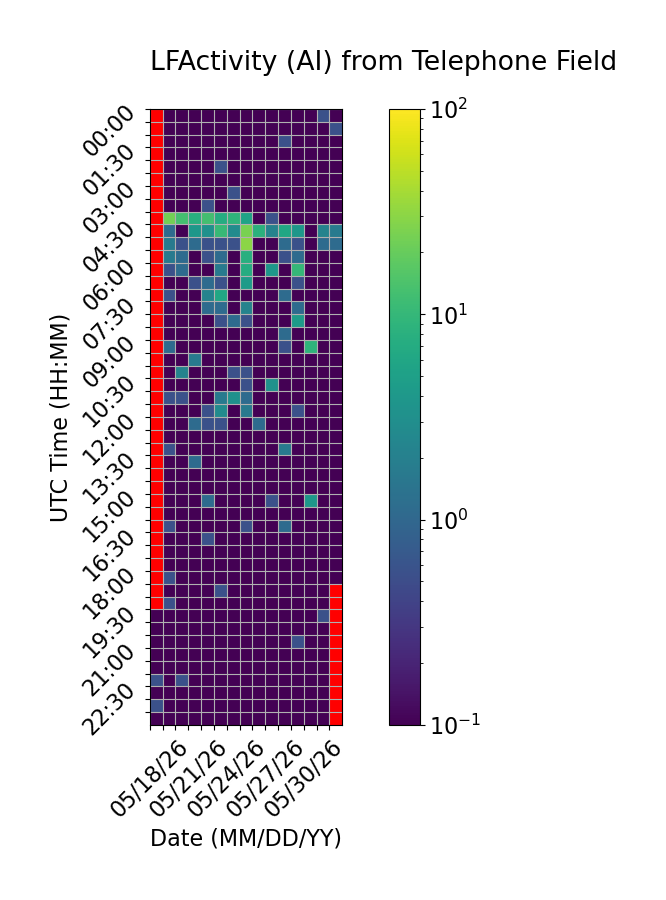

Data behind this chart, as committed beside it:
Time (UTC), 05/18/26, 05/19/26, 05/20/26, 05/21/26, 05/22/26, 05/23/26, 05/24/26, 05/25/26, 05/26/26, 05/27/26, 05/28/26, 05/29/26, 05/30/26, 05/31/26, 06/01/26
00:00, , 0.0, 0.0, 0.0, 0.0, 0.0, 0.0, 0.0, 0.0, 0.0, 0.0, 0.0, 0.0, 0.5556, 0.0
00:30, , 0.0, 0.0, 0.0, 0.0, 0.0, 0.0, 0.0, 0.0, 0.0, 0.0, 0.0, 0.0, 0.0, 0.5556
01:00, , 0.0, 0.0, 0.0, 0.0, 0.0, 0.0, 0.0, 0.0, 0.0, 0.5556, 0.0, 0.0, 0.0, 0.0
01:30, , 0.0, 0.0, 0.0, 0.0, 0.0, 0.0, 0.0, 0.0, 0.0, 0.0, 0.0, 0.0, 0.0, 0.0
02:00, , 0.0, 0.0, 0.0, 0.0, 0.5556, 0.0, 0.0, 0.0, 0.0, 0.0, 0.0, 0.0, 0.0, 0.0
02:30, , 0.0, 0.0, 0.0, 0.0, 0.0, 0.0, 0.0, 0.0, 0.0, 0.0, 0.0, 0.0, 0.0, 0.0
03:00, , 0.0, 0.0, 0.0, 0.0, 0.0, 0.5556, 0.0, 0.0, 0.0, 0.0, 0.0, 0.0, 0.0, 0.0
03:30, , 0.0, 0.0, 0.0, 0.5556, 0.0, 0.0, 0.0, 0.0, 0.0, 0.0, 0.0, 0.0, 0.0, 0.0
04:00, , 22.78, 12.78, 7.778, 12.78, 7.222, 8.889, 5.556, 0.0, 0.5556, 0.0, 0.0, 0.0, 0.0, 0.0
04:30, , 1.111, 0.0, 3.889, 3.333, 10.56, 2.778, 25.0, 8.333, 2.222, 6.111, 3.889, 0.0, 2.222, 1.667
05:00, , 1.667, 0.5556, 1.111, 0.5556, 0.5556, 0.5556, 30.0, 0.0, 0.0, 1.111, 0.5556, 0.0, 1.111, 1.111
05:30, , 1.667, 1.111, 0.0, 0.5556, 1.111, 0.0, 7.778, 0.0, 0.0, 0.5556, 1.111, 0.0, 0.0, 0.0
06:00, , 0.5556, 1.111, 0.0, 0.0, 1.667, 0.0, 7.222, 0.0, 3.889, 0.0, 10.0, 0.0, 0.0, 0.0
06:30, , 0.0, 0.0, 0.5556, 1.111, 0.5556, 0.0, 4.444, 0.0, 0.0, 0.0, 0.5556, 0.0, 0.0, 0.0
07:00, , 0.5556, 0.0, 0.0, 2.222, 6.111, 0.0, 0.0, 0.0, 0.0, 1.111, 0.0, 0.0, 0.0, 0.0
07:30, , 0.0, 0.0, 0.0, 1.111, 1.111, 0.0, 2.222, 0.0, 0.0, 0.0, 1.111, 0.0, 0.0, 0.0
08:00, , 0.0, 0.0, 0.0, 0.0, 0.5556, 1.111, 0.5556, 0.0, 0.0, 0.0, 4.444, 0.0, 0.0, 0.0
08:30, , 0.0, 0.0, 0.0, 0.0, 0.0, 0.0, 0.0, 0.0, 0.0, 1.111, 0.0, 0.0, 0.0, 0.0
09:00, , 1.111, 0.0, 0.0, 0.0, 0.0, 0.0, 0.0, 0.0, 0.0, 0.5556, 0.0, 8.889, 0.0, 0.0
09:30, , 0.0, 0.0, 1.667, 0.0, 0.0, 0.0, 0.0, 0.0, 0.0, 0.0, 0.0, 0.0, 0.0, 0.0
10:00, , 0.0, 2.222, 0.0, 0.0, 0.0, 0.5556, 0.5556, 0.0, 0.0, 0.0, 0.0, 0.0, 0.0, 0.0
10:30, , 0.0, 0.0, 0.0, 0.0, 0.0, 0.0, 0.5556, 0.0, 3.333, 0.0, 0.0, 0.0, 0.0, 0.0
11:00, , 0.5556, 0.5556, 0.0, 0.0, 1.667, 3.333, 1.111, 0.0, 0.0, 0.0, 0.0, 0.0, 0.0, 0.0
11:30, , 0.0, 0.0, 0.0, 0.5556, 2.778, 0.0, 1.667, 0.0, 0.0, 0.0, 0.5556, 0.0, 0.0, 0.0
12:00, , 0.0, 0.0, 1.111, 0.5556, 0.5556, 0.0, 0.0, 1.111, 0.0, 0.0, 0.0, 0.0, 0.0, 0.0
12:30, , 0.0, 0.0, 0.0, 0.0, 0.0, 0.0, 0.0, 0.0, 0.0, 0.0, 0.0, 0.0, 0.0, 0.0
13:00, , 0.5556, 0.0, 0.0, 0.0, 0.0, 0.0, 0.0, 0.0, 0.0, 1.667, 0.0, 0.0, 0.0, 0.0
13:30, , 0.0, 0.0, 1.111, 0.0, 0.0, 0.0, 0.0, 0.0, 0.0, 0.0, 0.0, 0.0, 0.0, 0.0
14:00, , 0.0, 0.0, 0.0, 0.0, 0.0, 0.0, 0.0, 0.0, 0.0, 0.0, 0.0, 0.0, 0.0, 0.0
14:30, , 0.0, 0.0, 0.0, 0.0, 0.0, 0.0, 0.0, 0.0, 0.0, 0.0, 0.0, 0.0, 0.0, 0.0
15:00, , 0.0, 0.0, 0.0, 1.111, 0.0, 0.0, 0.0, 0.0, 0.5556, 0.0, 0.0, 3.889, 0.0, 0.0
15:30, , 0.0, 0.0, 0.0, 0.0, 0.0, 0.0, 0.0, 0.0, 0.0, 0.0, 0.0, 0.0, 0.0, 0.0
16:00, , 0.5556, 0.0, 0.0, 0.0, 0.0, 0.0, 0.5556, 0.0, 0.0, 1.111, 0.0, 0.0, 0.0, 0.0
16:30, , 0.0, 0.0, 0.0, 0.5556, 0.0, 0.0, 0.0, 0.0, 0.0, 0.0, 0.0, 0.0, 0.0, 0.0
17:00, , 0.0, 0.0, 0.0, 0.0, 0.0, 0.0, 0.0, 0.0, 0.0, 0.0, 0.0, 0.0, 0.0, 0.0
17:30, , 0.0, 0.0, 0.0, 0.0, 0.0, 0.0, 0.0, 0.0, 0.0, 0.0, 0.0, 0.0, 0.0, 0.0
18:00, , 0.5556, 0.0, 0.0, 0.0, 0.0, 0.0, 0.0, 0.0, 0.0, 0.0, 0.0, 0.0, 0.0, 0.0
18:30, , 0.0, 0.0, 0.0, 0.0, 0.5556, 0.0, 0.0, 0.0, 0.0, 0.0, 0.0, 0.0, 0.0, 
19:00, , 0.5556, 0.0, 0.0, 0.0, 0.0, 0.0, 0.0, 0.0, 0.0, 0.0, 0.0, 0.0, 0.0, 
19:30, 0.0, 0.0, 0.0, 0.0, 0.0, 0.0, 0.0, 0.0, 0.0, 0.0, 0.0, 0.0, 0.0, 0.5556, 
20:00, 0.0, 0.0, 0.0, 0.0, 0.0, 0.0, 0.0, 0.0, 0.0, 0.0, 0.0, 0.0, 0.0, 0.0, 
20:30, 0.0, 0.0, 0.0, 0.0, 0.0, 0.0, 0.0, 0.0, 0.0, 0.0, 0.0, 0.5556, 0.0, 0.0, 
21:00, 0.0, 0.0, 0.0, 0.0, 0.0, 0.0, 0.0, 0.0, 0.0, 0.0, 0.0, 0.0, 0.0, 0.0, 
21:30, 0.0, 0.0, 0.0, 0.0, 0.0, 0.0, 0.0, 0.0, 0.0, 0.0, 0.0, 0.0, 0.0, 0.0, 
22:00, 0.5556, 0.0, 0.5556, 0.0, 0.0, 0.0, 0.0, 0.0, 0.0, 0.0, 0.0, 0.0, 0.0, 0.0, 
22:30, 0.0, 0.0, 0.0, 0.0, 0.0, 0.0, 0.0, 0.0, 0.0, 0.0, 0.0, 0.0, 0.0, 0.0, 
23:00, 0.5556, 0.0, 0.0, 0.0, 0.0, 0.0, 0.0, 0.0, 0.0, 0.0, 0.0, 0.0, 0.0, 0.0, 
23:30, 0.0, 0.0, 0.0, 0.0, 0.0, 0.0, 0.0, 0.0, 0.0, 0.0, 0.0, 0.0, 0.0, 0.0, 
